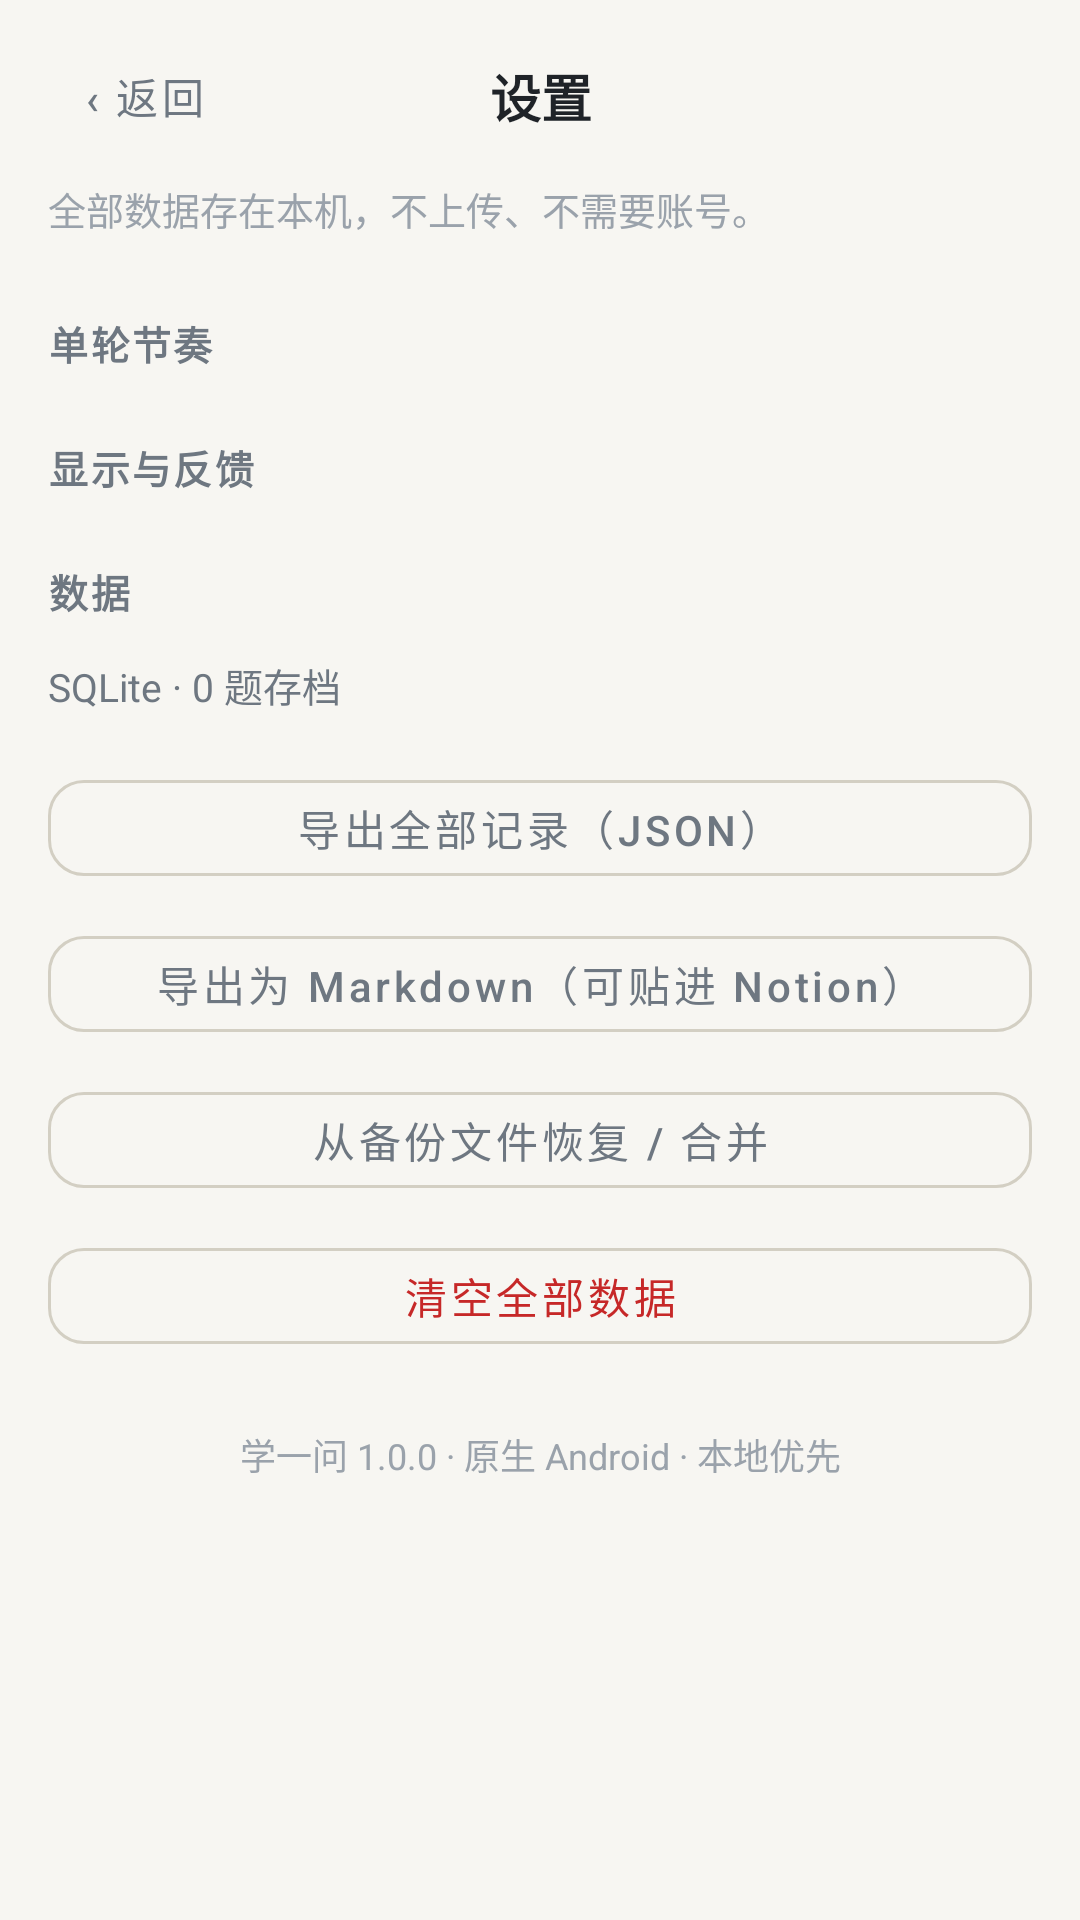

Layout XML and referenced resources for this Android screen:
<!-- AndroidManifest.xml: application theme Theme.XueYiWen -->
<!-- res/layout/fragment_settings.xml -->
<?xml version="1.0" encoding="utf-8"?>
<androidx.core.widget.NestedScrollView xmlns:android="http://schemas.android.com/apk/res/android"
    xmlns:app="http://schemas.android.com/apk/res-auto"
    android:layout_width="match_parent"
    android:layout_height="match_parent"
    android:fillViewport="true"
    android:background="@color/bg"
    android:clipToPadding="false"
    android:paddingBottom="24dp">

    <LinearLayout
        android:layout_width="match_parent"
        android:layout_height="wrap_content"
        android:orientation="vertical"
        android:paddingStart="16dp"
        android:paddingEnd="16dp">

        <LinearLayout
            android:layout_width="match_parent"
            android:layout_height="wrap_content"
            android:orientation="horizontal"
            android:gravity="center_vertical"
            android:paddingTop="12dp"
            android:paddingBottom="8dp">

            <TextView
                android:id="@+id/btnBack"
                style="@style/Xyw.Button.Quiet"
                android:layout_width="wrap_content"
                android:layout_height="wrap_content"
                android:text="‹ 返回"
                android:paddingStart="12dp"
                android:paddingEnd="12dp" />

            <TextView
                android:layout_width="0dp"
                android:layout_height="wrap_content"
                android:layout_weight="1"
                android:text="设置"
                android:textSize="17sp"
                android:textStyle="bold"
                android:textColor="@color/ink"
                android:gravity="center" />

            <Space android:layout_width="64dp" android:layout_height="1dp" />
        </LinearLayout>

        <TextView
            style="@style/Xyw.Text.Hint"
            android:layout_width="match_parent"
            android:layout_height="wrap_content"
            android:layout_marginBottom="8dp"
            android:text="全部数据存在本机，不上传、不需要账号。" />

        <TextView
            style="@style/Xyw.Text.SectionLabel"
            android:layout_width="wrap_content"
            android:layout_height="wrap_content"
            android:text="单轮节奏"
            android:layout_marginTop="18dp"
            android:layout_marginBottom="4dp" />

        <LinearLayout
            android:id="@+id/stageSliders"
            android:layout_width="match_parent"
            android:layout_height="wrap_content"
            android:orientation="vertical" />

        <TextView
            style="@style/Xyw.Text.SectionLabel"
            android:layout_width="wrap_content"
            android:layout_height="wrap_content"
            android:text="显示与反馈"
            android:layout_marginTop="18dp"
            android:layout_marginBottom="4dp" />

        <LinearLayout
            android:id="@+id/toggleRows"
            android:layout_width="match_parent"
            android:layout_height="wrap_content"
            android:orientation="vertical" />

        <TextView
            style="@style/Xyw.Text.SectionLabel"
            android:layout_width="wrap_content"
            android:layout_height="wrap_content"
            android:text="数据"
            android:layout_marginTop="18dp"
            android:layout_marginBottom="4dp" />

        <TextView
            android:id="@+id/storageInfo"
            style="@style/Xyw.Text.Meta"
            android:layout_width="match_parent"
            android:layout_height="wrap_content"
            android:paddingTop="8dp"
            android:paddingBottom="8dp"
            android:text="SQLite · 0 题存档" />

        <com.google.android.material.button.MaterialButton
            android:id="@+id/btnExportJson"
            style="@style/Xyw.Button.Ghost"
            android:layout_width="match_parent"
            android:layout_height="wrap_content"
            android:layout_marginTop="8dp"
            android:text="导出全部记录（JSON）" />

        <com.google.android.material.button.MaterialButton
            android:id="@+id/btnExportMd"
            style="@style/Xyw.Button.Ghost"
            android:layout_width="match_parent"
            android:layout_height="wrap_content"
            android:layout_marginTop="8dp"
            android:text="导出为 Markdown（可贴进 Notion）" />

        <com.google.android.material.button.MaterialButton
            android:id="@+id/btnImport"
            style="@style/Xyw.Button.Ghost"
            android:layout_width="match_parent"
            android:layout_height="wrap_content"
            android:layout_marginTop="8dp"
            android:text="从备份文件恢复 / 合并" />

        <com.google.android.material.button.MaterialButton
            android:id="@+id/btnWipe"
            style="@style/Xyw.Button.Ghost"
            android:layout_width="match_parent"
            android:layout_height="wrap_content"
            android:layout_marginTop="8dp"
            android:text="清空全部数据"
            android:textColor="@color/red" />

        <TextView
            android:layout_width="match_parent"
            android:layout_height="wrap_content"
            android:gravity="center"
            android:layout_marginTop="22dp"
            android:textSize="12sp"
            android:textColor="@color/ink3"
            android:text="学一问 1.0.0 · 原生 Android · 本地优先" />
    </LinearLayout>
</androidx.core.widget.NestedScrollView>
<!-- resources referenced by this layout -->
<resources>
  <color name="bg">#F7F6F2</color>
  <color name="ink">#1F2328</color>
  <color name="ink3">#9AA2AB</color>
  <color name="red">#C62828</color>
  <style name="Xyw.Button.Ghost" parent="Widget.MaterialComponents.Button.OutlinedButton">
          <item name="android:textSize">14sp</item>
          <item name="android:textStyle">normal</item>
          <item name="android:textAllCaps">false</item>
          <item name="android:minHeight">44dp</item>
          <item name="android:textColor">@color/ink2</item>
          <item name="strokeColor">@color/lineStrong</item>
          <item name="strokeWidth">1dp</item>
          <item name="cornerRadius">12dp</item>
      </style>
  <style name="Xyw.Button.Quiet" parent="Widget.MaterialComponents.Button.TextButton">
          <item name="android:textSize">14sp</item>
          <item name="android:textAllCaps">false</item>
          <item name="android:textColor">@color/ink2</item>
          <item name="android:minWidth">0dp</item>
          <item name="android:minHeight">40dp</item>
          <item name="android:insetTop">0dp</item>
          <item name="android:insetBottom">0dp</item>
      </style>
  <style name="Xyw.Text.Hint">
          <item name="android:textSize">12.5sp</item>
          <item name="android:textColor">@color/ink3</item>
      </style>
  <style name="Xyw.Text.Meta">
          <item name="android:textSize">13sp</item>
          <item name="android:textColor">@color/ink2</item>
      </style>
  <style name="Xyw.Text.SectionLabel">
          <item name="android:textSize">13sp</item>
          <item name="android:textStyle">bold</item>
          <item name="android:textColor">@color/ink2</item>
          <item name="android:letterSpacing">0.06</item>
      </style>
  <color name="ink2">#6E7781</color>
  <color name="lineStrong">#D3CFC3</color>
  <color name="accent">#2B5B84</color>
  <style name="Theme.XueYiWen.Dialog" parent="Theme.MaterialComponents.Light.Dialog.Alert">
          <item name="colorPrimary">@color/accent</item>
          <item name="android:colorBackground">@color/card</item>
          <item name="android:textColorPrimary">@color/ink</item>
      </style>
  <style name="Theme.XueYiWen.BottomSheet" parent="Theme.MaterialComponents.Light.BottomSheetDialog">
          <item name="bottomSheetStyle">@style/Xyw.BottomSheetStyle</item>
          <item name="android:navigationBarColor">@color/card</item>
          <item name="android:windowLightNavigationBar" tools:targetApi="o_mr1">true</item>
      </style>
  <color name="card">#FFFFFF</color>
  <style name="Xyw.BottomSheetStyle" parent="Widget.MaterialComponents.BottomSheet.Modal">
          <item name="android:background">@drawable/bg_sheet</item>
          <item name="behavior_peekHeight">auto</item>
      </style>
  <!-- drawable bg_sheet (drawable) -->
  <?xml version="1.0" encoding="utf-8"?>
  <shape xmlns:android="http://schemas.android.com/apk/res/android" android:shape="rectangle">
      <corners android:topLeftRadius="22dp" android:topRightRadius="22dp" />
      <solid android:color="@color/card" />
  </shape>
</resources>
